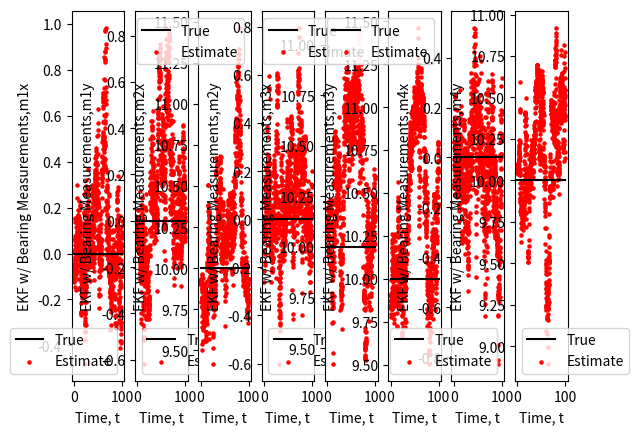
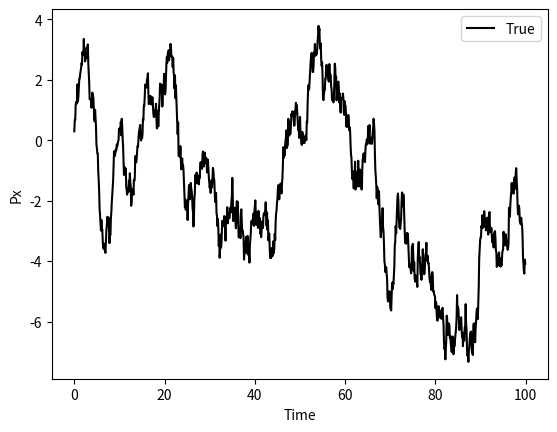

The script that saved these images, in order:
import os
import numpy as np
from scipy.linalg import sqrtm, det, inv, norm
import matplotlib.pyplot as plt

import time


#wrapToPi function taken from code provided through AA274A coursework
def wrapToPi(a):
    if isinstance(a, list):    # backwards compatibility for lists (distinct from np.array)
        return [(x + np.pi) % (2*np.pi) - np.pi for x in a]
    return (a + np.pi) % (2*np.pi) - np.pi


def get_random_vector(mu,cov):
	# Sample normal distribution and then transform per desired parameters to output samples on desired distribution
	num_points = np.size(mu)
	a = np.zeros((num_points,1))
	#print(mu)
	#print(cov)
	#expects mu is a column vector

	rand_points = np.random.randn(num_points).reshape((-1,1))

	if num_points == 1:
		a = cov*rand_points + mu
	else:
		a[:,0] = np.transpose(sqrtm(cov)@rand_points+mu)

	#a comes out as a column vector
	return a

def state_dynamics(x,t,dt,Q, include_noise=True):

	#State vector is [px,py,theta].T

	phi = np.sin(t) #Input fuction
	vt = 1.0
	if(include_noise):
		wt = get_random_vector(np.zeros(3).reshape((-1,1)),Q)
	else:
		wt = np.zeros(3)
	p_x1 = x[0]+dt*vt*np.cos(x[2]) + wt[0]
	p_y1 = x[1]+dt*vt*np.sin(x[2]) + wt[1]
	th_1 = x[2] + dt*phi + wt[2]

	x_t1 = np.array([p_x1,p_y1,th_1]).reshape((-1,1))
	return x_t1

def state_dynamics_f(x,t,dt,Q, include_noise=True):

	#State vector is [m1x,m1y,...].T


	if(include_noise):
		wt = get_random_vector(np.zeros(8).reshape((-1,1)),Q)
	else:
		wt = np.zeros((8,1))

	x_t1 = x+wt # simply add noise to the state estimate for the prediction step
	return x_t1


def get_A_f(x,dt,t):

	A = np.identity(8) # A is constant identity matrix

	return A



def get_C_f(x,dt,t):

	C = np.zeros((4,8))

	for i in range(4):
		#Negative of what I initially thought
		norm = (x[2*i,0] - x_s[t,0])**2 + (x[2*i+1,0] - x_s[t,1])**2 # not a norm, (mx-px) + (my-py)
		C[i,2*i] = (-x[2*i+1,0]+x_s[t,1] )/norm #miy - py
		C[i,2*i+1] = (-x_s[t,0]+x[2*i,0])/norm #px - mix
	return C


def get_measurement_f(x,t,dt,R):


	vt = get_random_vector(np.zeros(4).reshape((-1,1)),R)
	y = np.zeros((4,1))
	# We know the postion, need to measure the bearing to estimated/true features
	#print(x)
	for i in range(4):
		y[i,0] = -x_s[t,2] + np.arctan2((x[2*i+1,0]-x_s[t,1]),(x[2*i,0]-x_s[t,0])) + vt[i] #same measurement function, just with a known position
		#y[i,0] = wrapToPi(y[i,0])
	return y


def run_ekf(t_,x_true,Q,R,num_states, sig_i, iterative=False):

	yt = np.zeros((np.size(t_),4))
	xt = np.zeros((np.size(t_),num_states)) # Create history of predicted state vector
	#xt[0,:] = x_true[0,:] #set initial state - already sampled to generate trajectory
	print(x_o.T)
	xt[0,:] = x_o.T #x_o is a global variable here because I'm lazy

	mu_tt = xt[0,:].reshape((-1,1))
	sig_tt = sig_i

	sigs = np.zeros((s_s,s_s,np.size(t_)))
	#print(np.shape(sigs))
	sigs[:,:,0] = sig_tt



	start_time = time.time()
	for t in range(1, np.size(t_)):
		
		#Predict
		#mu_t1_t = state_dynamics(mu_tt,t_[t],dt,Q, False)
		#print(mu_tt)
		mu_t1_t = state_dynamics_f(mu_tt,t_[t],dt,Q, False)
		#print("predicted mean")
		#print(mu_t1_t)
		#mu_t1_t = dummy_state_dynamics(mu_tt,t,dt,Q, False)

		A = get_A_f(mu_tt,dt,t)
		
		sig_t1_t = A@sig_tt@A.T + Q
		#sig_t1_t = A@sig_tt@A.T
		#Measure
		yt[t,:] = np.transpose(get_measurement_f(m,t,dt,R)) #measure given simulated states and true feature location

		
		C = get_C_f(mu_t1_t,dt,t)
		#print("C:")
		#print(C)
		#Update
		if not iterative:
			K = sig_t1_t@C.T@inv(C@sig_t1_t@C.T+R) #Kalman Gain

			#print("Measurement model")
			#print(yt[t,:].reshape((-1,1))-get_measurement(mu_t1_t,t,dt,R))

			y_inov = yt[t,:].reshape((-1,1))-get_measurement_f(mu_t1_t,t,dt,np.zeros((4,4)))
			print(y_inov)
			print("Yinov")
			#print(y_inov)
			#keep phi within [-pi,pi] thanks to suggestions in edstem post #160/158 and code from AA274A
			for j in range(np.size(y_inov)):
				y_inov[j,0] = wrapToPi(y_inov[j,0])
			#mu_tt = mu_t1_t + K@(yt[t,:].reshape((-1,1))-get_measurement_1a(mu_t1_t,t,dt,np.zeros((4,4))))
			mu_tt = mu_t1_t + K@(y_inov)
			#print("K:")
			#print(K)
			#print(mu_tt)
			xt[t,:] = np.transpose(mu_tt)
			sig_tt = sig_t1_t-K@C@sig_t1_t
			print(sig_tt)


		if iterative:
			conv = False
			max_steps = 5
			step = 1
			mu_temp_i = mu_t1_t #intialize the iterative mean to the predicted mean
			ek_mu = mu_t1_t
			while not conv:
				if step > max_steps:
					#print("Reached max steps")
					#print("Number of steps: %i, %f" % (step-1,norm(mu_diff)))
					break

				if step!=1:
					temp_C = get_C_1a(mu_temp_i,dt,t)
				else:
					temp_C = C
				K = sig_t1_t@temp_C.T@inv(temp_C@sig_t1_t@temp_C.T+R)

				if step == 1:
					ek_mu = mu_temp_i + K@(yt[t,:].reshape((-1,1))-get_measurement_1a(mu_temp_i,t,dt,0))

				
				mu_temp_i1 = mu_temp_i + K@(yt[t,:].reshape((-1,1))-get_measurement_1a(mu_temp_i,t,dt,0)) + K@temp_C@(mu_temp_i-mu_t1_t)
				mu_diff = mu_temp_i1-mu_temp_i
				if norm(mu_diff) < .001:
					#print("Number of steps: %i, %f" % (step,norm(mu_diff)))
					conv = True

				mu_temp_i = mu_temp_i1
				C = temp_C
				step = step+1

		
			mu_tt = mu_temp_i
			#print(ek_mu - mu_tt)
			xt[t,:] = np.transpose(mu_tt)
			sig_tt = sig_t1_t-K@C@sig_t1_t

		sigs[:,:,t] = sig_tt

		'''
		rank = np.linalg.matrix_rank((np.vstack((C,C@A,C@A@A))))
		print(rank)

		if rank == num_states:
			print("It's observable!")
		else:
			print("Not observable!")
		'''

	end_time = time.time()
	avg_time = (end_time-start_time)/np.size(t_)
	return xt, yt, sigs, avg_time



R_x= .001*np.identity(4) #4 dimensional covariance for measurement noise of feature ranges
#R_x= np.zeros((4,4))
dt = .1
s_s = 8 #dimension of the state vector

Q = .01*np.identity(8) # Noise covariance for state positions
Q_p = .1*np.identity(3) # Noise covariance for true state simulation

#m = np.zeros((4,2)) #feature locations, each row is a feature
m = np.zeros((8,1)) #  This is m_true
m[2,0] = 10.0# m2 = [10,0]; m1 = [0,0]
m[4,0] = 10.0# m3 = [10,10]
m[5,0] = 10.0# m3 = [10,10]
m[7,0] = 10.0 # m4 = [0,10]


steps = 1000
t_ = np.arange(0,steps*dt,step = dt)

mu_o= np.array([0,0,10,0,10,10,0,10]).reshape((-1,1)) # True states as mean for initial state
sig_o = .01*np.identity(8) # Initial covariance for the feature locations

# Sample initial pose for feature positions
x_o = get_random_vector(mu_o,sig_o)
print("Initial state")
print(x_o)

# get_initial state for robot trajectory
mu_o_p= np.array([0,0,0]).reshape((-1,1))
sig_o_p = .1*np.identity(3)

# Sample initial pose
x_o_p = get_random_vector(mu_o_p,sig_o_p).T
print("Initial position")
print(x_o_p)



x_s = np.zeros((np.size(t_),3)) # ground-truth trajectory for robot position
x_s[0,:] = x_o_p

#print(x_s)

# Get true state propogation
for ts in range(1,np.size(t_)):
	x_s[ts,:] = np.transpose(state_dynamics(x_s[ts-1,:].reshape((-1,1)),t_[ts],dt,Q_p))
	#x_s[t,:] = np.transpose(dummy_state_dynamics(x_s[t-1,:].reshape((-1,1)),t,dt,Q))


# No dynamics to the feature locations - true state is fixed


a_xt,a_yt,a_sigs,a_time = run_ekf(t_,x_s,Q,R_x,s_s,sig_o)



filter_states = [a_xt]
filter_sigs = [a_sigs]
filter_meas = [a_yt]
filter_times = [a_time]

num_filters = 1
state_list = ["m1x","m1y","m2x","m2y","m3x","m3y","m4x","m4y"]
filter_list = ["EKF w/ Bearing Measurements", "iekf", "ukf", "pf"]


print("Average calculation times: ")
for n in range(num_filters):
	print("%s: %f" % (filter_list[n],filter_times[n]))

fig, axs = plt.subplots(num_filters,s_s)

for n in range(s_s):
	axs[n].plot((t_[0],t_[-1]),(m[n,0],m[n,0]), color='black')
	axs[n].scatter(t_,filter_states[0][:,n], color='red',s=5)
	#axs[n].fill_between(t_, filter_states[0][:,n] - 1.96*np.sqrt(filter_sigs[0][n,n,:]), #95% confidence interval shading, adapted from test.py file that was provided
    #              filter_states[0][:,n] + 1.96 * np.sqrt(filter_sigs[0][n,n,:]),
    #                color='red', alpha=0.3)
	axs[n].set_xlabel("Time, t")
	axs[n].set_ylabel("%s,%s" % (filter_list[0],state_list[n]))
	#axs[f][n].title.set_text("Filter %s" % filter_list[f])
	axs[n].legend(("True", "Estimate"))


plt.show()

plt.figure(2)
plt.plot(t_,x_s[:,2],color = 'black') #p1/p2(t) predicted
plt.legend(("True", "EKF"))
plt.ylabel("Px")
plt.xlabel("Time")
plt.show()
